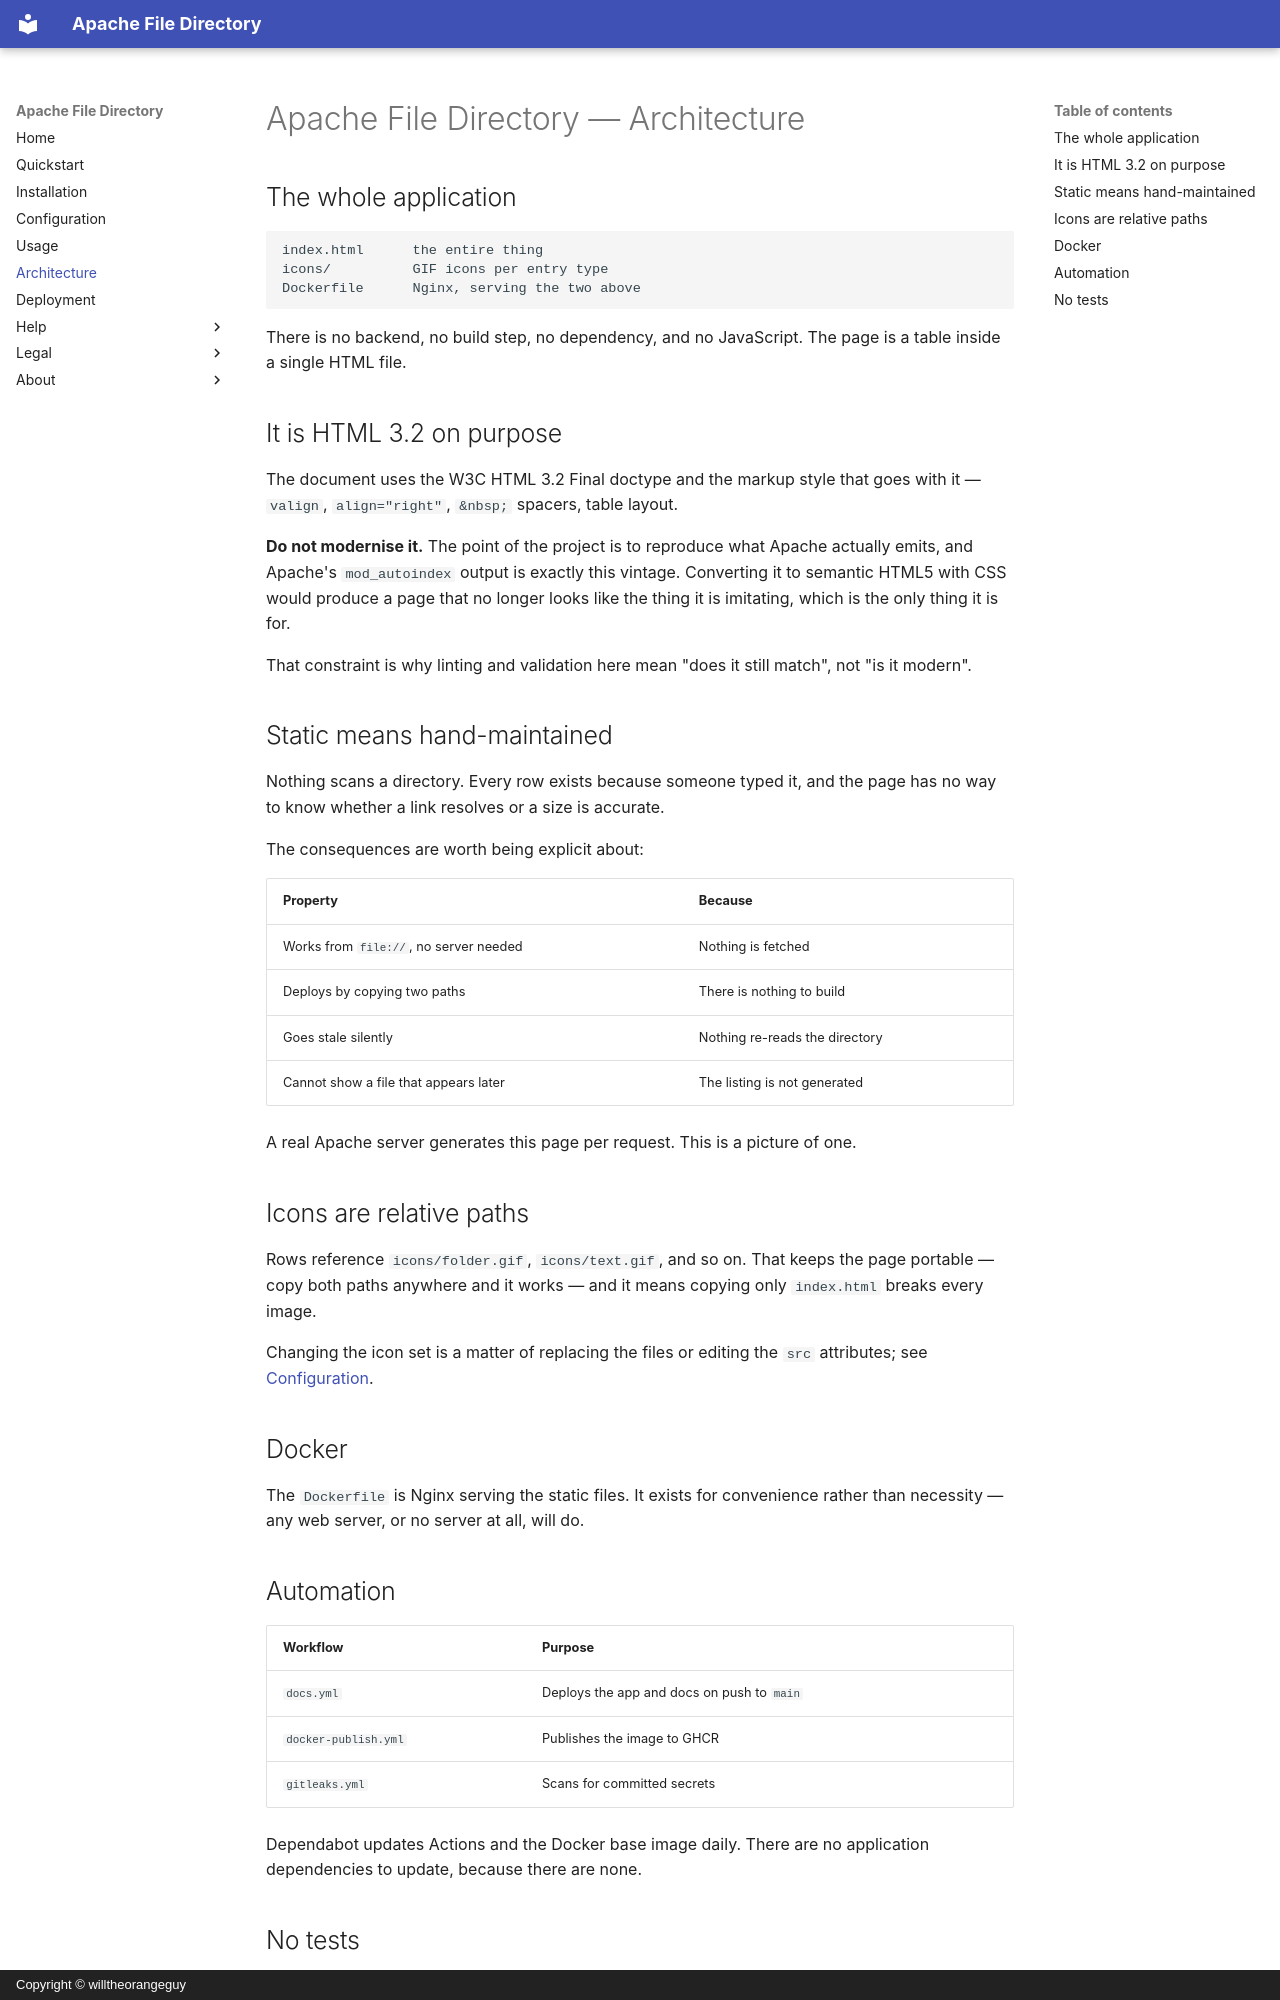

repository: willtheorangeguy/Apache-File-Directory · page: architecture/index.html · generator: mkdocs · copyright: Copyright © willtheorangeguy

# Apache File Directory — Architecture

## The whole application

```text
index.html      the entire thing
icons/          GIF icons per entry type
Dockerfile      Nginx, serving the two above
```

There is no backend, no build step, no dependency, and no JavaScript. The page is a table
inside a single HTML file.

## It is HTML 3.2 on purpose

The document uses the W3C HTML 3.2 Final doctype and the markup style that goes with it —
`valign`, `align="right"`, `&nbsp;` spacers, table layout.

**Do not modernise it.** The point of the project is to reproduce what Apache actually emits,
and Apache's `mod_autoindex` output is exactly this vintage. Converting it to semantic HTML5
with CSS would produce a page that no longer looks like the thing it is imitating, which is
the only thing it is for.

That constraint is why linting and validation here mean "does it still match", not "is it
modern".

## Static means hand-maintained

Nothing scans a directory. Every row exists because someone typed it, and the page has no way
to know whether a link resolves or a size is accurate.

The consequences are worth being explicit about:

| Property                               | Because                        |
| -------------------------------------- | ------------------------------ |
| Works from `file://`, no server needed | Nothing is fetched             |
| Deploys by copying two paths           | There is nothing to build      |
| Goes stale silently                    | Nothing re-reads the directory |
| Cannot show a file that appears later  | The listing is not generated   |

A real Apache server generates this page per request. This is a picture of one.

## Icons are relative paths

Rows reference `icons/folder.gif`, `icons/text.gif`, and so on. That keeps the page portable —
copy both paths anywhere and it works — and it means copying only `index.html` breaks every
image.

Changing the icon set is a matter of replacing the files or editing the `src` attributes; see
[Configuration](./configuration.md).

## Docker

The `Dockerfile` is Nginx serving the static files. It exists for convenience rather than
necessity — any web server, or no server at all, will do.

## Automation

| Workflow             | Purpose                                   |
| -------------------- | ----------------------------------------- |
| `docs.yml`           | Deploys the app and docs on push to `main` |
| `docker-publish.yml` | Publishes the image to GHCR               |
| `gitleaks.yml`       | Scans for committed secrets               |

Dependabot updates Actions and the Docker base image daily. There are no application
dependencies to update, because there are none.
